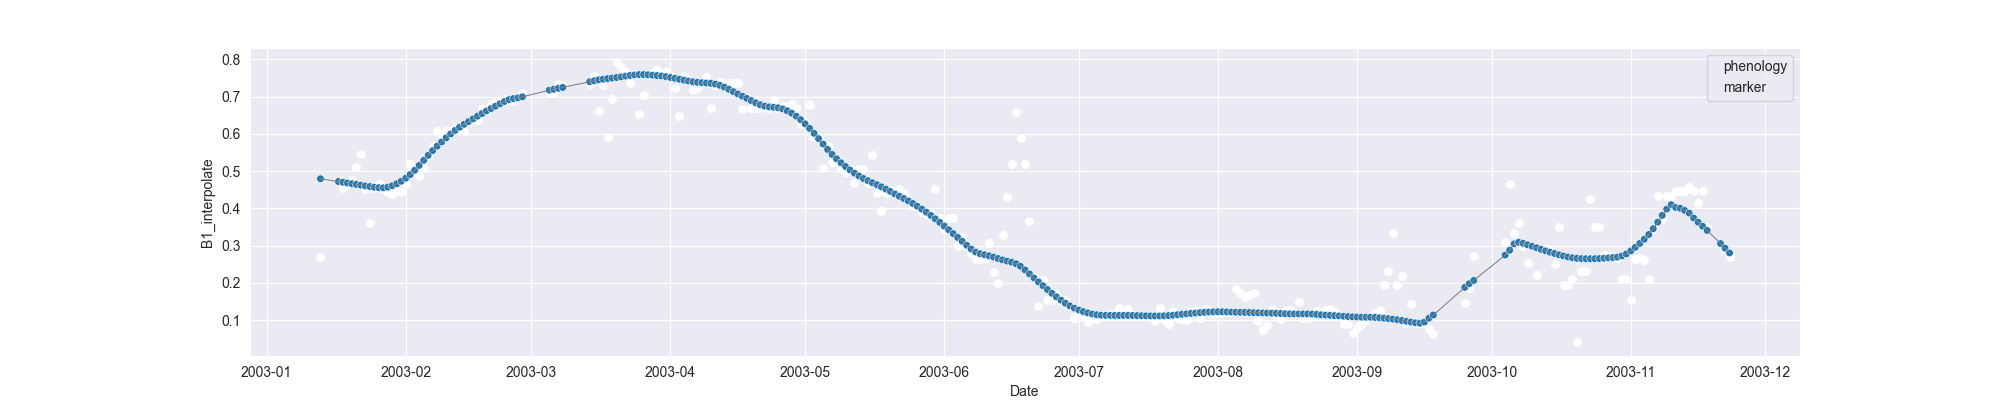

Values plotted in this chart, from the file beside it:
system:time_start, B1, B1_interpolate, B1_phenology
2003-01-13, 0.2686, 0.2686, 
2003-01-14, , , 
2003-01-15, , , 
2003-01-16, , , 
2003-01-17, , 0.4771, 
2003-01-18, , 0.4558, 
2003-01-19, , 0.4664, 
2003-01-20, 0.4771, 0.4771, 
2003-01-21, , 0.5119, 
2003-01-22, 0.5468, 0.5468, 
2003-01-23, , 0.4532, 
2003-01-24, 0.3596, 0.3596, 
2003-01-25, , 0.4545, 
2003-01-26, , 0.4649, 
2003-01-27, , 0.4532, 
2003-01-28, , 0.4436, 
2003-01-29, , 0.4388, 
2003-01-30, , 0.4471, 
2003-01-31, , 0.4436, 
2003-02-01, , 0.4668, 
2003-02-02, 0.518, 0.518, 
2003-02-03, , 0.4999, 
2003-02-04, , 0.487, 
2003-02-05, , 0.5071, 
2003-02-06, , 0.5423, 
2003-02-07, , 0.5665, 
2003-02-08, , 0.6089, 
2003-02-09, , 0.598, 
2003-02-10, , 0.6089, 
2003-02-11, , 0.6066, 
2003-02-12, , 0.6149, 
2003-02-13, 0.6149, 0.6149, 
2003-02-14, 0.6089, 0.6089, 
2003-02-15, , 0.6316, 
2003-02-16, , 0.6371, 
2003-02-17, , 0.6371, 
2003-02-18, 0.6654, 0.6654, 
2003-02-19, , 0.6611, 
2003-02-20, , 0.6796, 
2003-02-21, , 0.6834, 
2003-02-22, , 0.6883, 
2003-02-23, 0.6938, 0.6938, 
2003-02-24, , 0.6911, 
2003-02-25, 0.6883, 0.6883, 
2003-02-26, , 0.6989, 
2003-02-27, 0.7094, 0.7094, 
2003-02-28, , , 
2003-03-01, , , 
2003-03-02, , , 
2003-03-03, , , 
2003-03-04, , , 
2003-03-05, , 0.7093, 
2003-03-06, , 0.7094, 
2003-03-07, , 0.7335, 
2003-03-08, , 0.7308, 
2003-03-09, , , 
2003-03-10, , , 
2003-03-11, , , 
2003-03-12, , , 
2003-03-13, , , 
... 255 more rows
